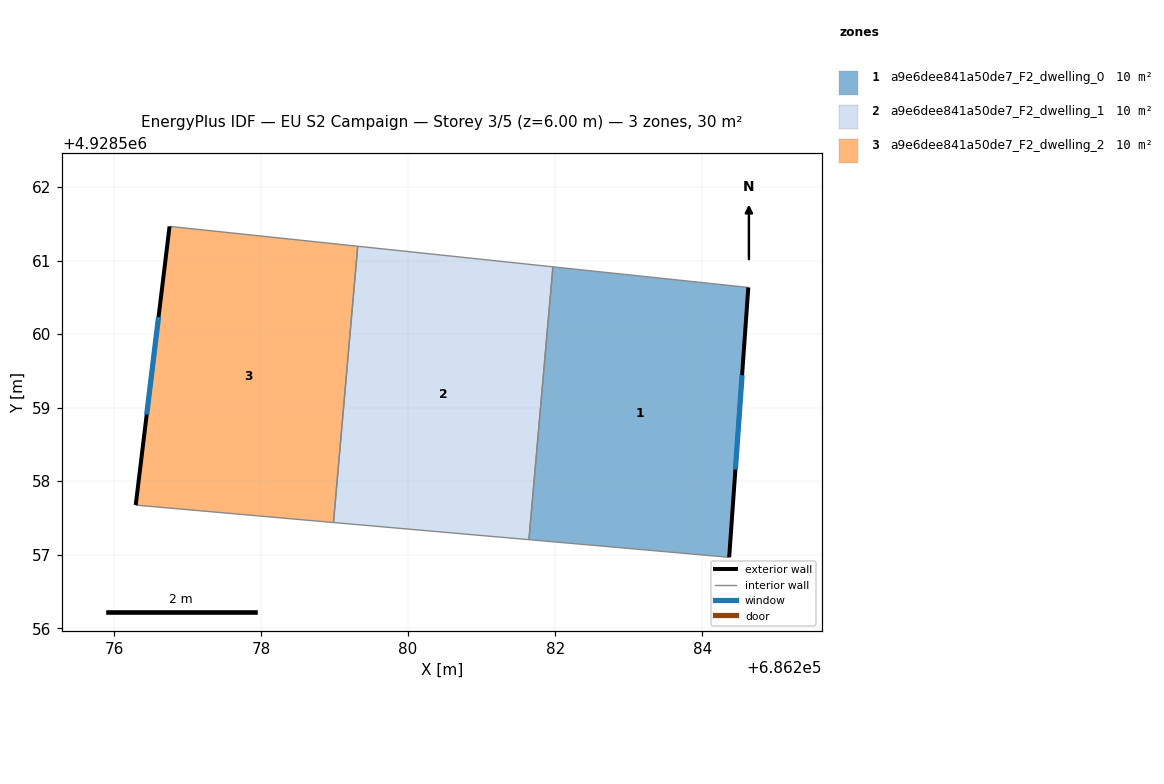
=== STOREY PLAN SPEC (per zone: floor XY polygon, exterior-wall plan segments, windows/doors) ===
zone 1: a9e6dee841a50de7_F2_dwelling_0  (10.0 m²)
  floor: (686284.37, 4928556.96) (686284.63, 4928560.63) (686281.97, 4928560.91) (686281.64, 4928557.20)
  exterior wall: (686284.63, 4928560.63) – (686284.37, 4928556.96)  [3.7 m]
    window: (686284.54, 4928559.44) – (686284.45, 4928558.16)  [1.3 m²]
  interior walls: 3
zone 2: a9e6dee841a50de7_F2_dwelling_1  (10.0 m²)
  floor: (686281.64, 4928557.20) (686281.97, 4928560.91) (686279.31, 4928561.19) (686278.98, 4928557.44)
  interior walls: 4
zone 3: a9e6dee841a50de7_F2_dwelling_2  (10.0 m²)
  floor: (686278.98, 4928557.44) (686279.31, 4928561.19) (686276.76, 4928561.46) (686276.30, 4928557.67)
  exterior wall: (686276.30, 4928557.67) – (686276.76, 4928561.46)  [3.8 m]
    window: (686276.45, 4928558.91) – (686276.61, 4928560.23)  [1.4 m²]
  interior walls: 3

=== DERIVED (storey summary) ===
Building: EU S2 Campaign
Storey: 3 of 5  (floor level z = 6.00 m)
Storey gross floor area: 30.0 m²
Zones on this storey: 3
  - a9e6dee841a50de7_F2_dwelling_0: floor 10.0 m²; exterior wall 3.7 m (11.0 m²); 1 window(s) 1.3 m²; WWR 12.2%
  - a9e6dee841a50de7_F2_dwelling_1: floor 10.0 m²
  - a9e6dee841a50de7_F2_dwelling_2: floor 10.0 m²; exterior wall 3.8 m (11.5 m²); 1 window(s) 1.4 m²; WWR 12.2%
Zone adjacency (shared interzone walls):
  - a9e6dee841a50de7_F2_dwelling_0 ↔ a9e6dee841a50de7_F2_dwelling_1
  - a9e6dee841a50de7_F2_dwelling_1 ↔ a9e6dee841a50de7_F2_dwelling_2